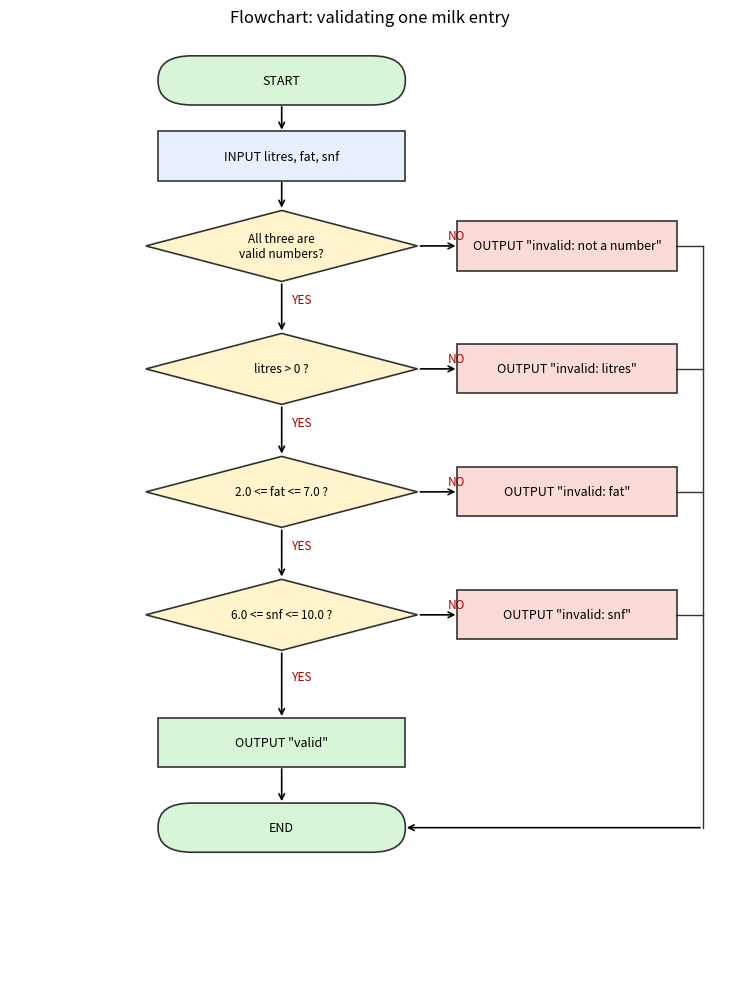

Write the Python code that produced this figure.
"""Draws the validation flowchart (flowchart_validation.png) with matplotlib."""
import matplotlib
matplotlib.use("Agg")
import matplotlib.pyplot as plt
from matplotlib.patches import FancyBboxPatch, Polygon

fig, ax = plt.subplots(figsize=(7.5, 10))
ax.set_xlim(0, 10.6); ax.set_ylim(0, 20); ax.axis("off")

def box(x, y, text, w=3.6, h=1.0, color="#E8F0FE", rounded=False):
    style = "round,pad=0.02,rounding_size=0.5" if rounded else "square,pad=0.02"
    ax.add_patch(FancyBboxPatch((x - w / 2, y - h / 2), w, h, boxstyle=style, fc=color, ec="#333", lw=1.2))
    ax.text(x, y, text, ha="center", va="center", fontsize=9)

def diamond(x, y, text, w=4.0, h=1.5):
    ax.add_patch(Polygon([(x, y + h / 2), (x + w / 2, y), (x, y - h / 2), (x - w / 2, y)], fc="#FFF4CC", ec="#333", lw=1.2))
    ax.text(x, y, text, ha="center", va="center", fontsize=8.5)

def arrow(x1, y1, x2, y2, label=None, lx=0.15, ly=0.1):
    ax.annotate("", xy=(x2, y2), xytext=(x1, y1), arrowprops=dict(arrowstyle="->", lw=1.2))
    if label:
        ax.text((x1 + x2) / 2 + lx, (y1 + y2) / 2 + ly, label, fontsize=8.5, color="#a00")

X = 4.0
box(X, 19, "START", rounded=True, color="#D7F5D7")
box(X, 17.4, "INPUT litres, fat, snf")
diamond(X, 15.5, "All three are\nvalid numbers?")
diamond(X, 12.9, "litres > 0 ?")
diamond(X, 10.3, "2.0 <= fat <= 7.0 ?")
diamond(X, 7.7, "6.0 <= snf <= 10.0 ?")
box(X, 5.0, 'OUTPUT "valid"', color="#D7F5D7")
box(X, 3.2, "END", rounded=True, color="#D7F5D7")
for y, label in [(15.5, 'OUTPUT "invalid: not a number"'), (12.9, 'OUTPUT "invalid: litres"'),
                 (10.3, 'OUTPUT "invalid: fat"'), (7.7, 'OUTPUT "invalid: snf"')]:
    box(8.2, y, label, w=3.2, h=1.0, color="#FADBD8")
    arrow(X + 2.0, y, 8.2 - 1.6, y, "NO", ly=0.15)
    ax.plot([9.8, 10.2], [y, y], color="#333", lw=1.0)
ax.plot([10.2, 10.2], [15.5, 3.2], color="#333", lw=1.0)
ax.annotate("", xy=(X + 1.8, 3.2), xytext=(10.2, 3.2), arrowprops=dict(arrowstyle="->", lw=1.2))
arrow(X, 18.5, X, 17.9)
arrow(X, 16.9, X, 16.25)
arrow(X, 14.75, X, 13.65, "YES")
arrow(X, 12.15, X, 11.05, "YES")
arrow(X, 9.55, X, 8.45, "YES")
arrow(X, 6.95, X, 5.5, "YES")
arrow(X, 4.5, X, 3.7)
ax.set_title("Flowchart: validating one milk entry", fontsize=12, pad=8)
plt.tight_layout()
plt.savefig("flowchart_validation.png", dpi=130)
